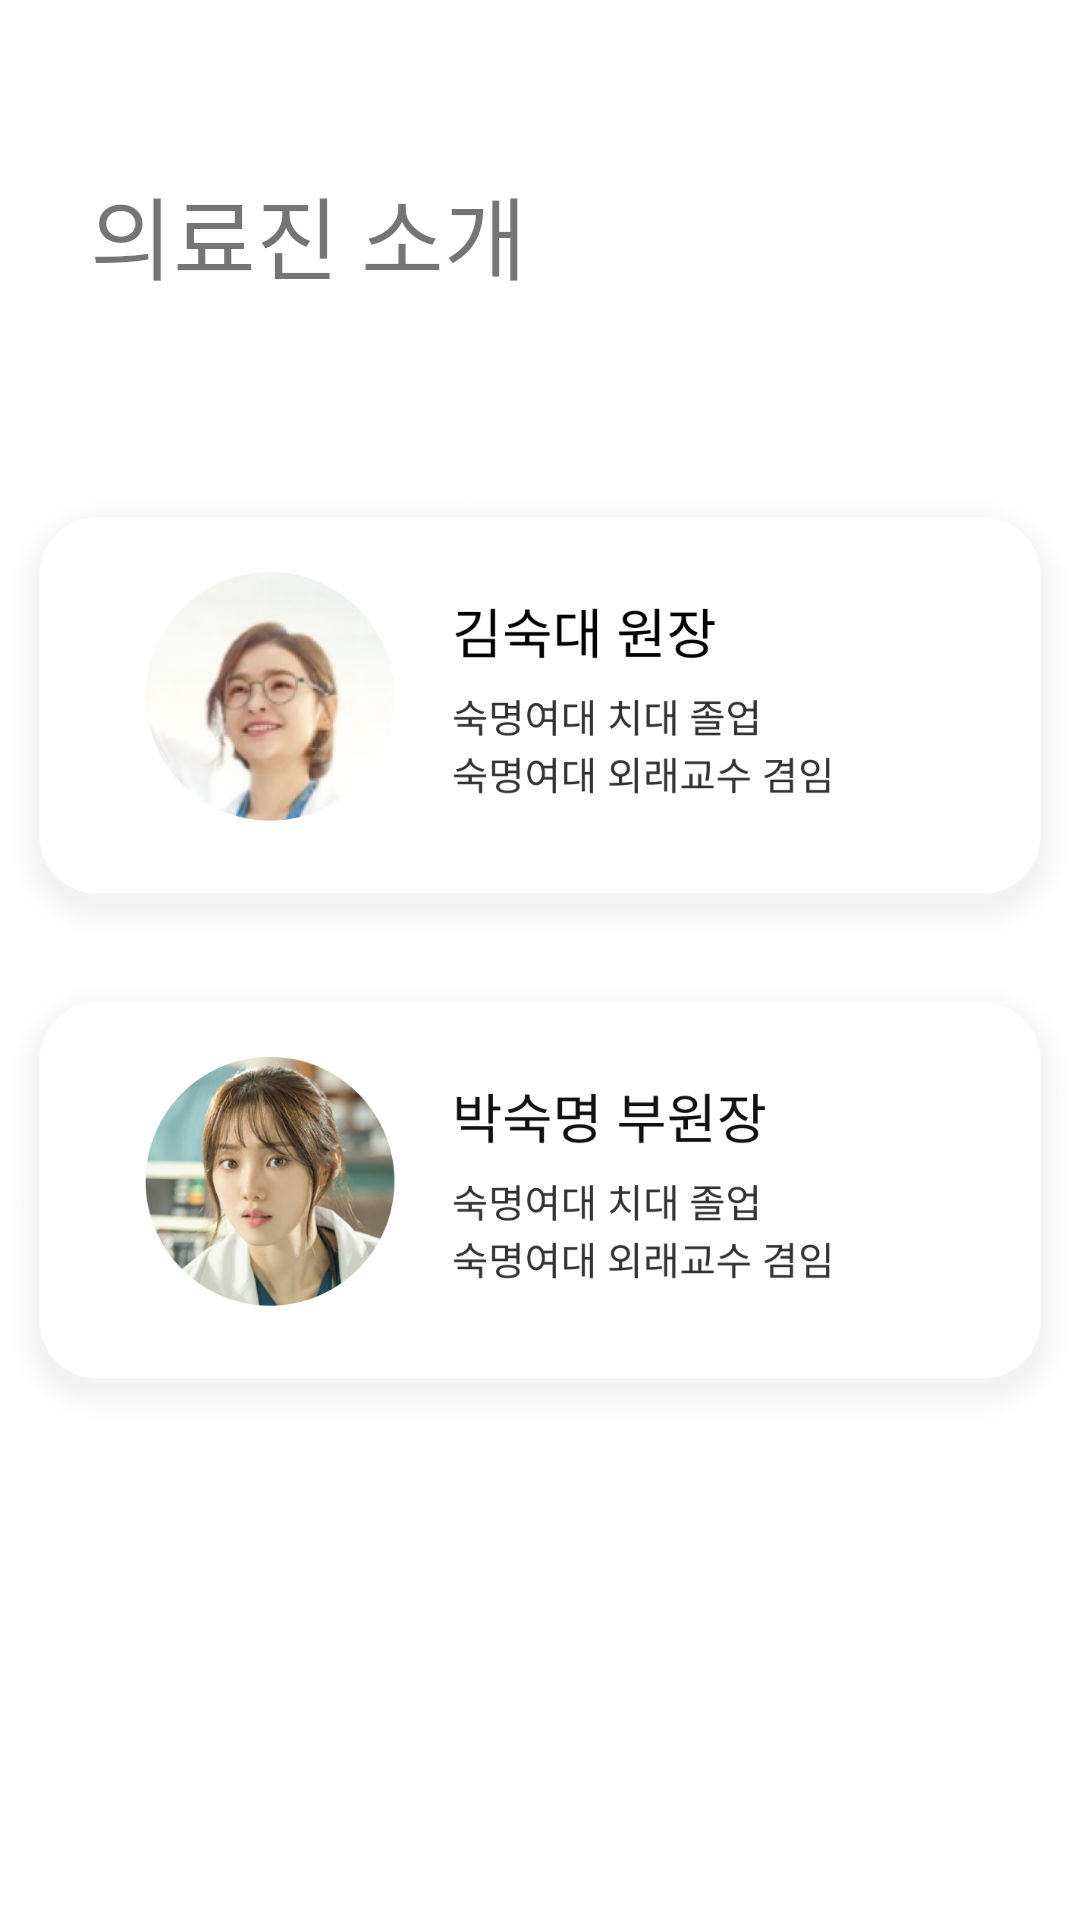

This screen was rendered from an Android layout file. Write that file and the resources it references.
<!-- AndroidManifest.xml: application theme AppTheme -->
<!-- res/layout/fragment_doctor.xml -->
<?xml version="1.0" encoding="utf-8"?>
<androidx.constraintlayout.widget.ConstraintLayout
        xmlns:android="http://schemas.android.com/apk/res/android"
        xmlns:app="http://schemas.android.com/apk/res-auto"
        xmlns:tools="http://schemas.android.com/tools"
        android:layout_width="match_parent"
        android:layout_height="match_parent"
        android:background="#ffffff"
        tools:context=".ui.doctor.DoctorFragment">
    <ImageButton
            android:id="@+id/btnBack"
            android:layout_width="20dp"
            android:layout_height="?attr/actionBarSize"
            android:scaleType="fitCenter"
            android:layout_marginLeft="10dp"
            app:layout_constraintTop_toTopOf="parent"
            app:layout_constraintStart_toStartOf="parent"
            android:background="@android:color/transparent"
            android:src="@drawable/left_arrow"/>
    <TextView
            android:id="@+id/title"
            android:layout_width="wrap_content"
            android:layout_height="wrap_content"
            android:text="의료진 소개"
            app:layout_constraintTop_toBottomOf="@+id/btnBack"
            app:layout_constraintStart_toEndOf="@+id/btnBack"
            android:textSize="@dimen/title_size"/>

    <ImageView
            android:id="@+id/doc1Img"
            android:layout_width="wrap_content"
            android:layout_height="wrap_content"
            app:layout_constraintStart_toStartOf="parent"
            app:layout_constraintEnd_toEndOf="parent"
            app:layout_constraintTop_toTopOf="parent"
            app:layout_constraintVertical_chainStyle="packed"
            android:layout_marginBottom="10dp"
            android:adjustViewBounds="true"
            app:layout_constraintBottom_toTopOf="@+id/doc2Img"
            android:src="@drawable/doctor1"

    />

    <ImageView
            android:id="@+id/doc2Img"
            android:layout_width="wrap_content"
            android:layout_height="wrap_content"
            app:layout_constraintStart_toStartOf="parent"
            app:layout_constraintEnd_toEndOf="parent"
            app:layout_constraintTop_toBottomOf="@+id/doc1Img"
            android:adjustViewBounds="true"
            app:layout_constraintBottom_toBottomOf="parent"
            android:src="@drawable/doctor2"

    />

</androidx.constraintlayout.widget.ConstraintLayout>
<!-- resources referenced by this layout -->
<resources>
  <dimen name="title_size">30sp</dimen>
  <!-- drawable doctor1: png bitmap (drawable, 172621 bytes) -->
  <!-- drawable doctor2: png bitmap (drawable, 256942 bytes) -->
  <style name="AppTheme" parent="Theme.AppCompat.Light.NoActionBar">
          
          <item name="colorPrimary">#BD1414</item>
          <item name="colorPrimaryDark">@color/colorPrimaryDark</item>
          <item name="colorAccent">#3C9FAC</item>
      </style>
  <color name="colorPrimaryDark">#171E45</color>
</resources>
